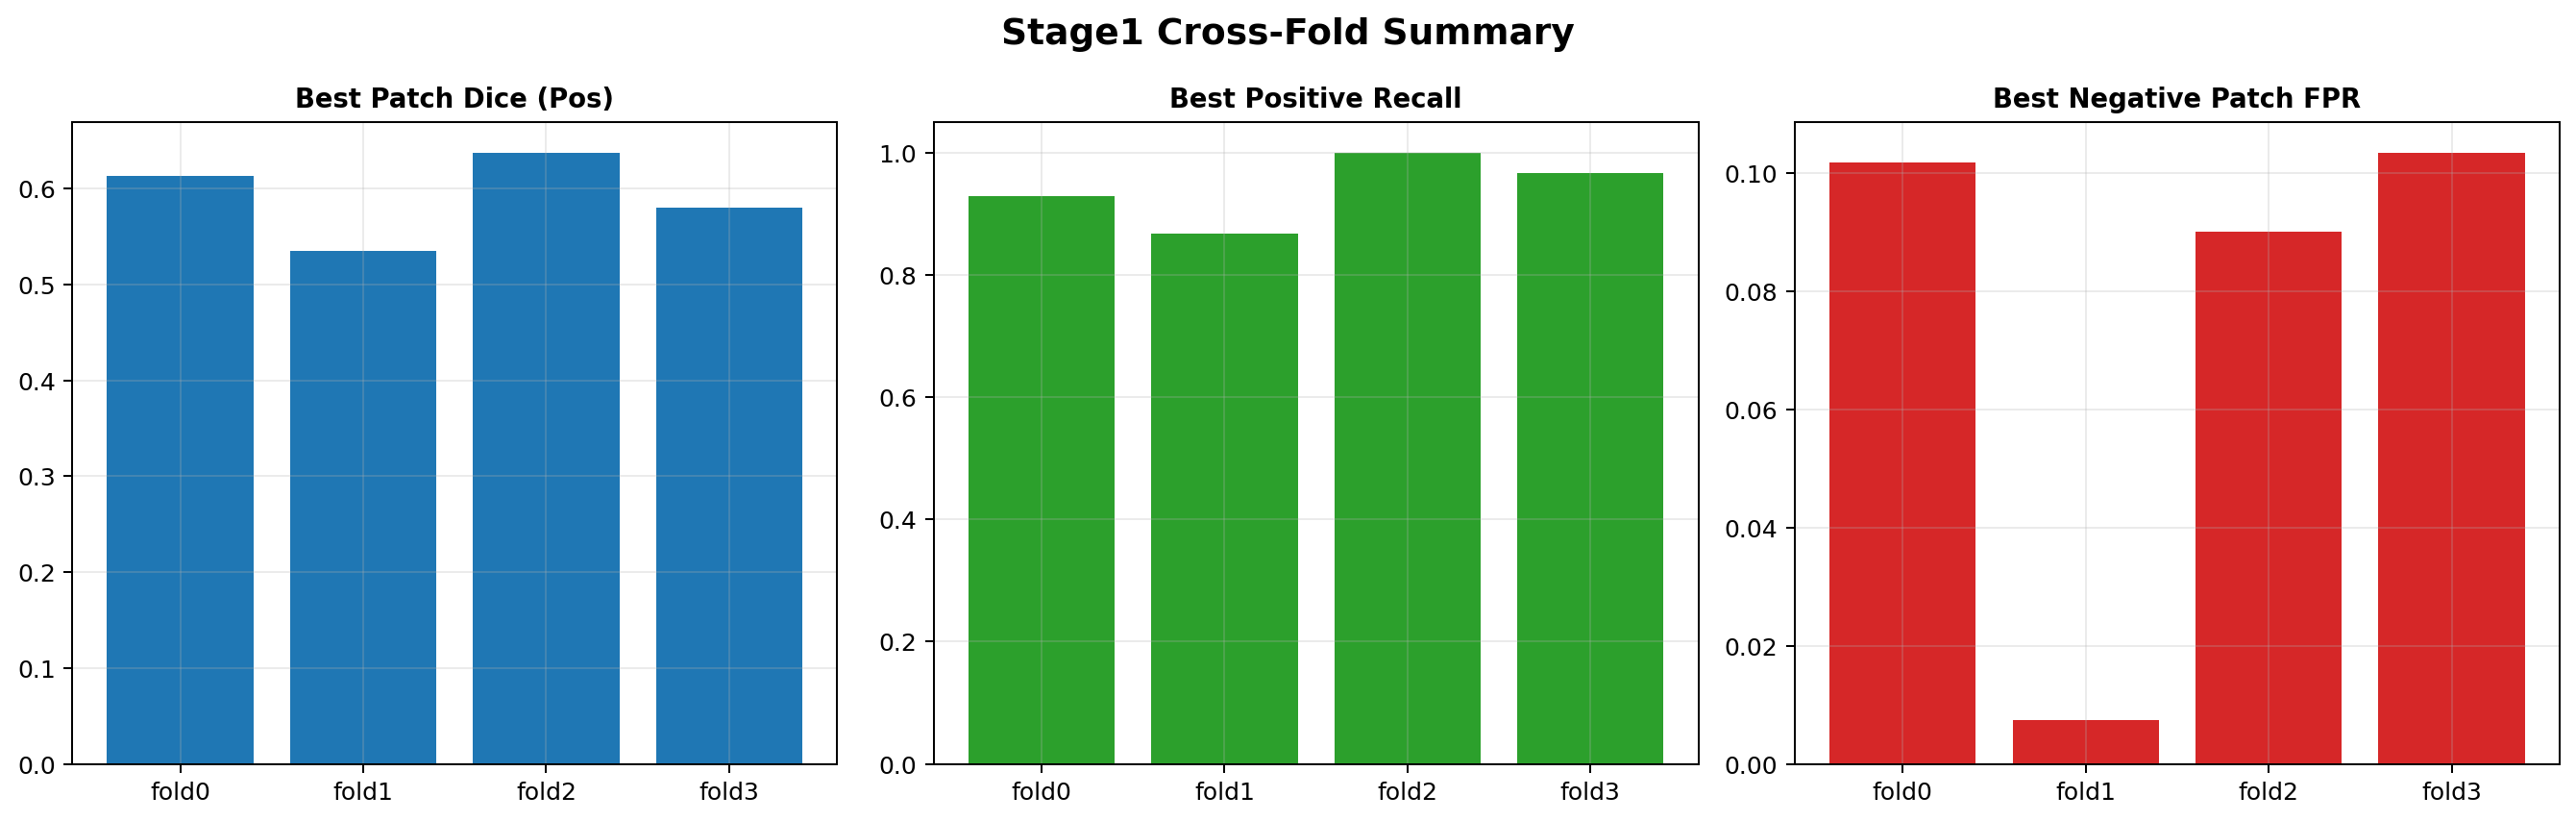

Values plotted in this chart, from the file beside it:
fold, epochs_ran, best_epoch, best_patch_dice_all, best_patch_dice_pos_only, best_positive_patch_recall, best_negative_patch_fpr, replay_total
fold0, 32, 20, 0.7513, 0.6137, 0.9286, 0.1017, 71
fold1, 44, 32, 0.7764, 0.5351, 0.8667, 0.007463, 53
fold2, 52, 40, 0.7622, 0.638, 1.0, 0.09, 67
fold3, 40, 28, 0.7355, 0.5799, 0.9667, 0.1034, 63
